Dataset: dataset (GitHub, HuiLiu1209/desinv202-tdf-2026). Classes: bottle, mouse, phone.

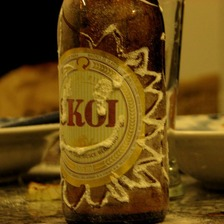
Label: bottle

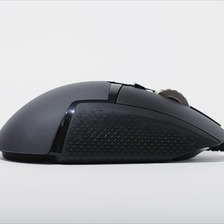
Label: mouse

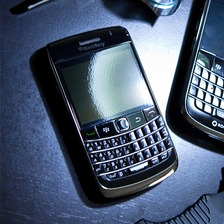
Label: phone

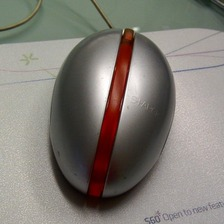
Label: mouse

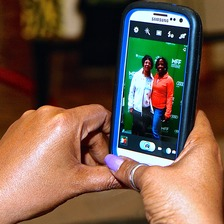
Label: phone

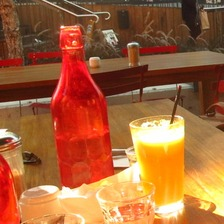
Label: bottle
